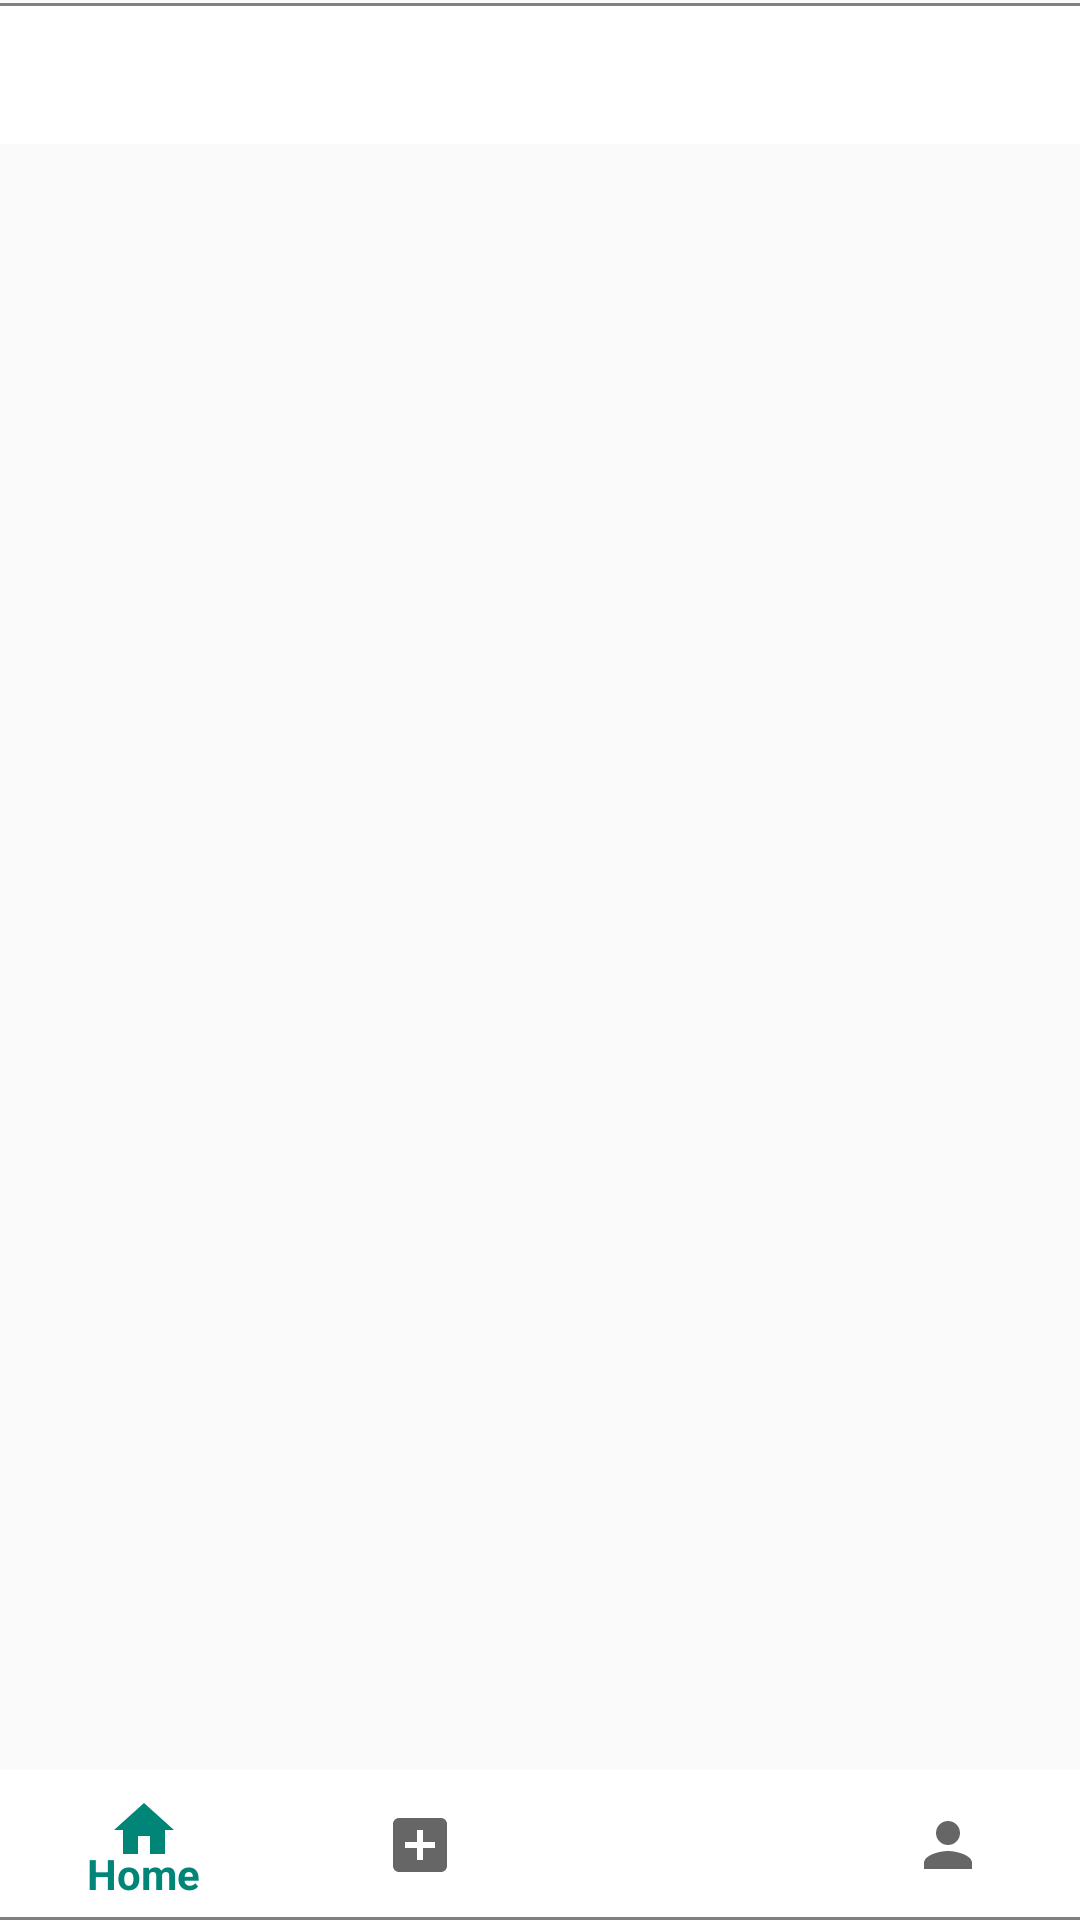

The Android layout XML behind this screen, and the referenced resources:
<!-- AndroidManifest.xml: application theme AppTheme -->
<!-- res/layout/activity_home.xml -->
<?xml version="1.0" encoding="utf-8"?>
<android.support.design.widget.CoordinatorLayout
    xmlns:android="http://schemas.android.com/apk/res/android"
    xmlns:app="http://schemas.android.com/apk/res-auto"
    xmlns:tools="http://schemas.android.com/tools"
    android:layout_width="match_parent"
    android:layout_height="match_parent"
    tools:context=".Home.HomeActivity">
    
    <RelativeLayout
        android:layout_width="match_parent"
        android:layout_height="match_parent">
        
        <RelativeLayout
            android:layout_width="match_parent"
            android:layout_height="wrap_content"
            android:id="@+id/relLayout1">
            <include layout="@layout/layout_top_tabs"/>
        </RelativeLayout>

        <RelativeLayout
            android:layout_width="match_parent"
            android:layout_height="match_parent"
            android:layout_below="@id/relLayout1">

            <include layout="@layout/layout_center_viewpager"/>

        </RelativeLayout>

        
        <include layout="@layout/layout_bottom_navigation_view"/>

        
    </RelativeLayout>

</android.support.design.widget.CoordinatorLayout>
<!-- res/layout/layout_top_tabs.xml (included above) -->
<merge xmlns:android="http://schemas.android.com/apk/res/android">
    <RelativeLayout
        android:layout_width="match_parent"
        android:layout_height="50dp"
        android:layout_alignParentTop="true">

        <android.support.design.widget.AppBarLayout
            android:layout_width="match_parent"
            android:layout_height="wrap_content"
            android:background="@drawable/white_grey_border_top">

            <android.support.design.widget.TabLayout
                android:layout_width="match_parent"
                android:layout_height="wrap_content"
                android:id="@+id/tabs">


            </android.support.design.widget.TabLayout>

        </android.support.design.widget.AppBarLayout>

    </RelativeLayout>


    </merge>
<!-- res/layout/layout_center_viewpager.xml (included above) -->
<merge xmlns:android="http://schemas.android.com/apk/res/android">
    <RelativeLayout
        android:layout_width="match_parent"
        android:layout_height="match_parent"
        android:layout_alignParentTop="true">

        <android.support.v4.view.ViewPager
            android:layout_width="match_parent"
            android:layout_height="match_parent"
            android:id="@+id/container"/>

    </RelativeLayout>
</merge>
<!-- res/layout/layout_bottom_navigation_view.xml (included above) -->
<merge xmlns:android="http://schemas.android.com/apk/res/android"
    xmlns:app="http://schemas.android.com/apk/res-auto">

    <RelativeLayout
        android:layout_width="match_parent"
        android:layout_height="50dp"
        android:layout_alignParentBottom="true">

        <android.support.design.widget.BottomNavigationView
            android:layout_width="match_parent"
            android:layout_height="50dp"
            android:id="@+id/bottomNavViewBar"
            app:menu="@menu/bottom_navigation_menu"
            android:background="@drawable/white_grey_border_bottom">


        </android.support.design.widget.BottomNavigationView>

    </RelativeLayout>



</merge>
<!-- resources referenced by this layout -->
<resources>
  <!-- drawable white_grey_border_bottom (drawable) -->
  <?xml version="1.0" encoding="utf-8"?>
  <layer-list xmlns:android="http://schemas.android.com/apk/res/android"
      android:layout_width="match_parent"
      android:layout_height="1dp">
  
      <item
          android:bottom="0dp"
          android:top="-1dp"
          android:right="-1dp"
          android:left="-1dp">
  
          <shape
              android:shape="rectangle">
              <stroke
                  android:width="1dp"
                  android:color="@color/grey"/>
              <solid
                  android:color="@color/white"/>
  
          </shape>
      </item>
  
  
  </layer-list>
  <!-- drawable white_grey_border_top (drawable) -->
  <?xml version="1.0" encoding="utf-8"?>
  <layer-list xmlns:android="http://schemas.android.com/apk/res/android"
      android:layout_width="match_parent"
      android:layout_height="1dp">
  
      <item
          android:bottom="-1dp"
          android:top="1dp"
          android:right="-1dp"
          android:left="-1dp">
  
          <shape
              android:shape="rectangle">
              <stroke
                  android:width="1dp"
                  android:color="@color/grey"/>
              <solid
                  android:color="@color/white"/>
  
          </shape>
      </item>
  
  
  </layer-list>
  <style name="AppTheme" parent="Theme.AppCompat.Light.DarkActionBar">
          
          <item name="colorPrimary">@color/colorPrimary</item>
          <item name="colorPrimaryDark">@color/colorPrimaryDark</item>
          <item name="colorAccent">@color/colorAccent</item>
      </style>
  <color name="grey">#808080</color>
  <color name="white">#FFFFFF</color>
  <color name="colorPrimary">#008577</color>
  <color name="colorPrimaryDark">#00574B</color>
  <color name="colorAccent">#D81B60</color>
</resources>
